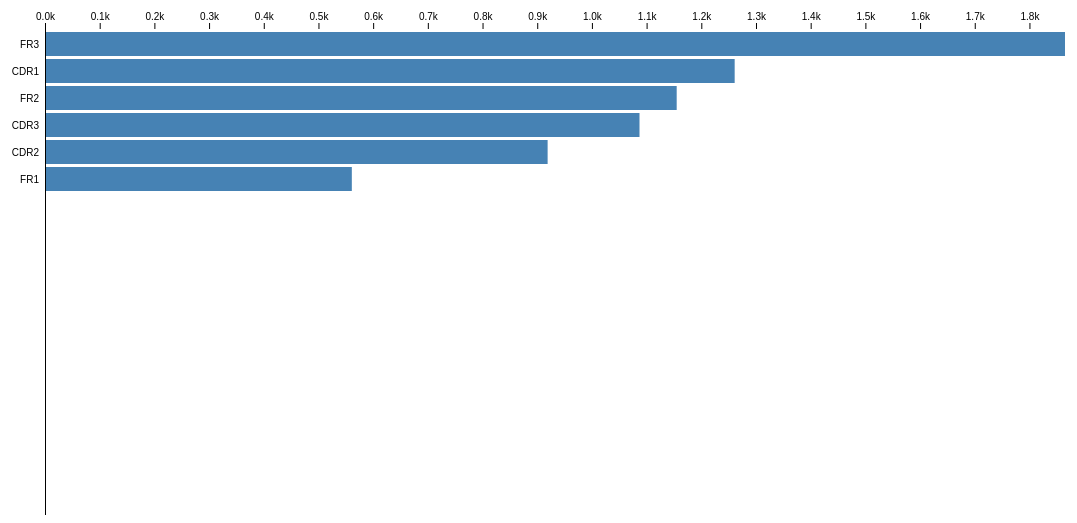
D3 v5 page, settled after 480 driven frames (8 s of simulated time); the page loaded 1 data file(s).



var svg = d3.select("svg"),
    width = +svg.attr("width");
var margin = ({top: 30, right: 30, bottom: 0, left: 100})
var x = d3.scaleLinear().range([margin.left, width - margin.right])
var color = d3.scaleOrdinal([true, false], ["steelblue", "#aaa"])
var barStep = 27
var barPadding = 3 / barStep
var duration = 750
var max = 1

d3.json("./data/hs_data.json").then(function(data) {

  var root = d3.hierarchy(data)
              .sum(d => d.value)
              .sort((a, b) => b.value - a.value)
              .eachAfter(d => d.index = d.parent ? d.parent.index = d.parent.index + 1 || 0 : 0);

  root.each(d => { if (d.children) { max = Math.max(max, d.children.length); }});
  var height = max * barStep + margin.top + margin.bottom;

  svg.attr("height", height);

  xAxis = g => g
      .attr("class", "x-axis")
      .attr("transform", `translate(0,${margin.top})`)
      .call(d3.axisTop(x).ticks(width / 80, "s"))
      .call(g => (g.selection ? g.selection() : g).select(".domain").remove())
  yAxis = g => g
      .attr("class", "y-axis")
      .attr("transform", `translate(${margin.left + 0.5},0)`)
      .call(g => g.append("line")
          .attr("stroke", "currentColor")
          .attr("y1", margin.top)
          .attr("y2", height - margin.bottom))

  x.domain([0, root.value]);

  svg.append("rect")
      .attr("class", "background")
      .attr("fill", "none")
      .attr("pointer-events", "all")
      .attr("width", width)
      .attr("height", height)
      .attr("cursor", "pointer")
      .on("click", d => up(svg, d));

  svg.append("g")
      .call(xAxis);

  svg.append("g")
      .call(yAxis);

  down(svg, root);
});

// Creates a set of bars for the given data node, at the specified index.
function bar(svg, down, d, selector) {
  const g = svg.insert("g", selector)
      .attr("class", "enter")
      .attr("transform", `translate(0,${margin.top + barStep * barPadding})`)
      .attr("text-anchor", "end")
      .style("font", "10px sans-serif");

  const bar = g.selectAll("g")
    .data(d.children)
    .join("g")
      .attr("cursor", d => !d.children ? null : "pointer")
      .on("click", d => down(svg, d));

  bar.append("text")
      .attr("x", margin.left - 6)
      .attr("y", barStep * (1 - barPadding) / 2)
      .attr("dy", ".35em")
      .text(d => d.data.name);

  bar.append("rect")
      .attr("x", x(0))
      .attr("width", d => x(d.value) - x(0))
      .attr("height", barStep * (1 - barPadding));

  return g;
}

function down(svg, d) {
  if (!d.children || d3.active(svg.node())) return;

  // Rebind the current node to the background.
  svg.select(".background").datum(d);

  // Define two sequenced transitions.
  const transition1 = svg.transition().duration(duration);
  const transition2 = transition1.transition();

  // Mark any currently-displayed bars as exiting.
  const exit = svg.selectAll(".enter")
      .attr("class", "exit");

  // Entering nodes immediately obscure the clicked-on bar, so hide it.
  exit.selectAll("rect")
      .attr("fill-opacity", p => p === d ? 0 : null);

  // Transition exiting bars to fade out.
  exit.transition(transition1)
      .attr("fill-opacity", 0)
      .remove();

  // Enter the new bars for the clicked-on data.
  // Per above, entering bars are immediately visible.
  const enter = bar(svg, down, d, ".y-axis")
      .attr("fill-opacity", 0);

  // Have the text fade-in, even though the bars are visible.
  enter.transition(transition1)
      .attr("fill-opacity", 1);

  // Transition entering bars to their new y-position.
  enter.selectAll("g")
      .attr("transform", stack(d.index))
    .transition(transition1)
      .attr("transform", stagger());

  // Update the x-scale domain.
  x.domain([0, d3.max(d.children, d => d.value)]);

  // Update the x-axis.
  svg.selectAll(".x-axis").transition(transition2)
      .call(xAxis);

  // Transition entering bars to the new x-scale.
  enter.selectAll("g").transition(transition2)
      .attr("transform", (d, i) => `translate(0,${barStep * i})`);

  // Color the bars as parents; they will fade to children if appropriate.
  enter.selectAll("rect")
      .attr("fill", color(true))
      .attr("fill-opacity", 1)
    .transition(transition2)
      .attr("fill", d => color(!!d.children))
      .attr("width", d => x(d.value) - x(0));
}

function up(svg, d) {
  if (!d.parent || !svg.selectAll(".exit").empty()) return;

  // Rebind the current node to the background.
  svg.select(".background").datum(d.parent);

  // Define two sequenced transitions.
  const transition1 = svg.transition().duration(duration);
  const transition2 = transition1.transition();

  // Mark any currently-displayed bars as exiting.
  const exit = svg.selectAll(".enter")
      .attr("class", "exit");

  // Update the x-scale domain.
  x.domain([0, d3.max(d.parent.children, d => d.value)]);

  // Update the x-axis.
  svg.selectAll(".x-axis").transition(transition1)
      .call(xAxis);

  // Transition exiting bars to the new x-scale.
  exit.selectAll("g").transition(transition1)
      .attr("transform", stagger());

  // Transition exiting bars to the parent’s position.
  exit.selectAll("g").transition(transition2)
      .attr("transform", stack(d.index));

  // Transition exiting rects to the new scale and fade to parent color.
  exit.selectAll("rect").transition(transition1)
      .attr("width", d => x(d.value) - x(0))
      .attr("fill", color(true));

  // Transition exiting text to fade out.
  // Remove exiting nodes.
  exit.transition(transition2)
      .attr("fill-opacity", 0)
      .remove();

  // Enter the new bars for the clicked-on data's parent.
  const enter = bar(svg, down, d.parent, ".exit")
      .attr("fill-opacity", 0);

  enter.selectAll("g")
      .attr("transform", (d, i) => `translate(0,${barStep * i})`);

  // Transition entering bars to fade in over the full duration.
  enter.transition(transition2)
      .attr("fill-opacity", 1);

  // Color the bars as appropriate.
  // Exiting nodes will obscure the parent bar, so hide it.
  // Transition entering rects to the new x-scale.
  // When the entering parent rect is done, make it visible!
  enter.selectAll("rect")
      .attr("fill", d => color(!!d.children))
      .attr("fill-opacity", p => p === d ? 0 : null)
    .transition(transition2)
      .attr("width", d => x(d.value) - x(0))
      .on("end", function(p) { d3.select(this).attr("fill-opacity", 1); });
}

function stack(i) {
  let value = 0;
  return d => {
    const t = `translate(${x(value) - x(0)},${barStep * i})`;
    value += d.value;
    return t;
  };
}

function stagger() {
  let value = 0;
  return (d, i) => {
    const t = `translate(${x(value) - x(0)},${barStep * i})`;
    value += d.value;
    return t;
  };
}



### data: data/hs_data.json
{
 "name": "regions",
 "children": [
  {
   "name": "CDR2",
   "children": [
    "{... 2 keys}",
    "{... 2 keys}",
    "{... 2 keys}",
    "{... 2 keys}",
    "{... 2 keys}",
    "{... 2 keys}",
    "{... 2 keys}",
    "{... 2 keys}",
    "... 7 more items"
   ]
  },
  {
   "name": "FR3",
   "children": [
    "{... 2 keys}",
    "{... 2 keys}",
    "{... 2 keys}",
    "{... 2 keys}",
    "{... 2 keys}",
    "{... 2 keys}",
    "{... 2 keys}",
    "{... 2 keys}",
    "... 9 more items"
   ]
  },
  {
   "name": "CDR3",
   "children": [
    "{... 2 keys}",
    "{... 2 keys}",
    "{... 2 keys}",
    "{... 2 keys}",
    "{... 2 keys}",
    "{... 2 keys}",
    "{... 2 keys}",
    "{... 2 keys}",
    "... 9 more items"
   ]
  },
  {
   "name": "CDR1",
   "children": [
    "{... 2 keys}",
    "{... 2 keys}",
    "{... 2 keys}",
    "{... 2 keys}",
    "{... 2 keys}",
    "{... 2 keys}",
    "{... 2 keys}",
    "{... 2 keys}",
    "... 10 more items"
   ]
  },
  {
   "name": "FR2",
   "children": [
    "{... 2 keys}",
    "{... 2 keys}",
    "{... 2 keys}",
    "{... 2 keys}",
    "{... 2 keys}",
    "{... 2 keys}",
    "{... 2 keys}",
    "{... 2 keys}",
    "... 9 more items"
   ]
  },
  {
   "name": "FR1",
   "children": [
    "{... 2 keys}",
    "{... 2 keys}",
    "{... 2 keys}",
    "{... 2 keys}",
    "{... 2 keys}",
    "{... 2 keys}",
    "{... 2 keys}",
    "{... 2 keys}",
    "... 6 more items"
   ]
  }
 ]
}